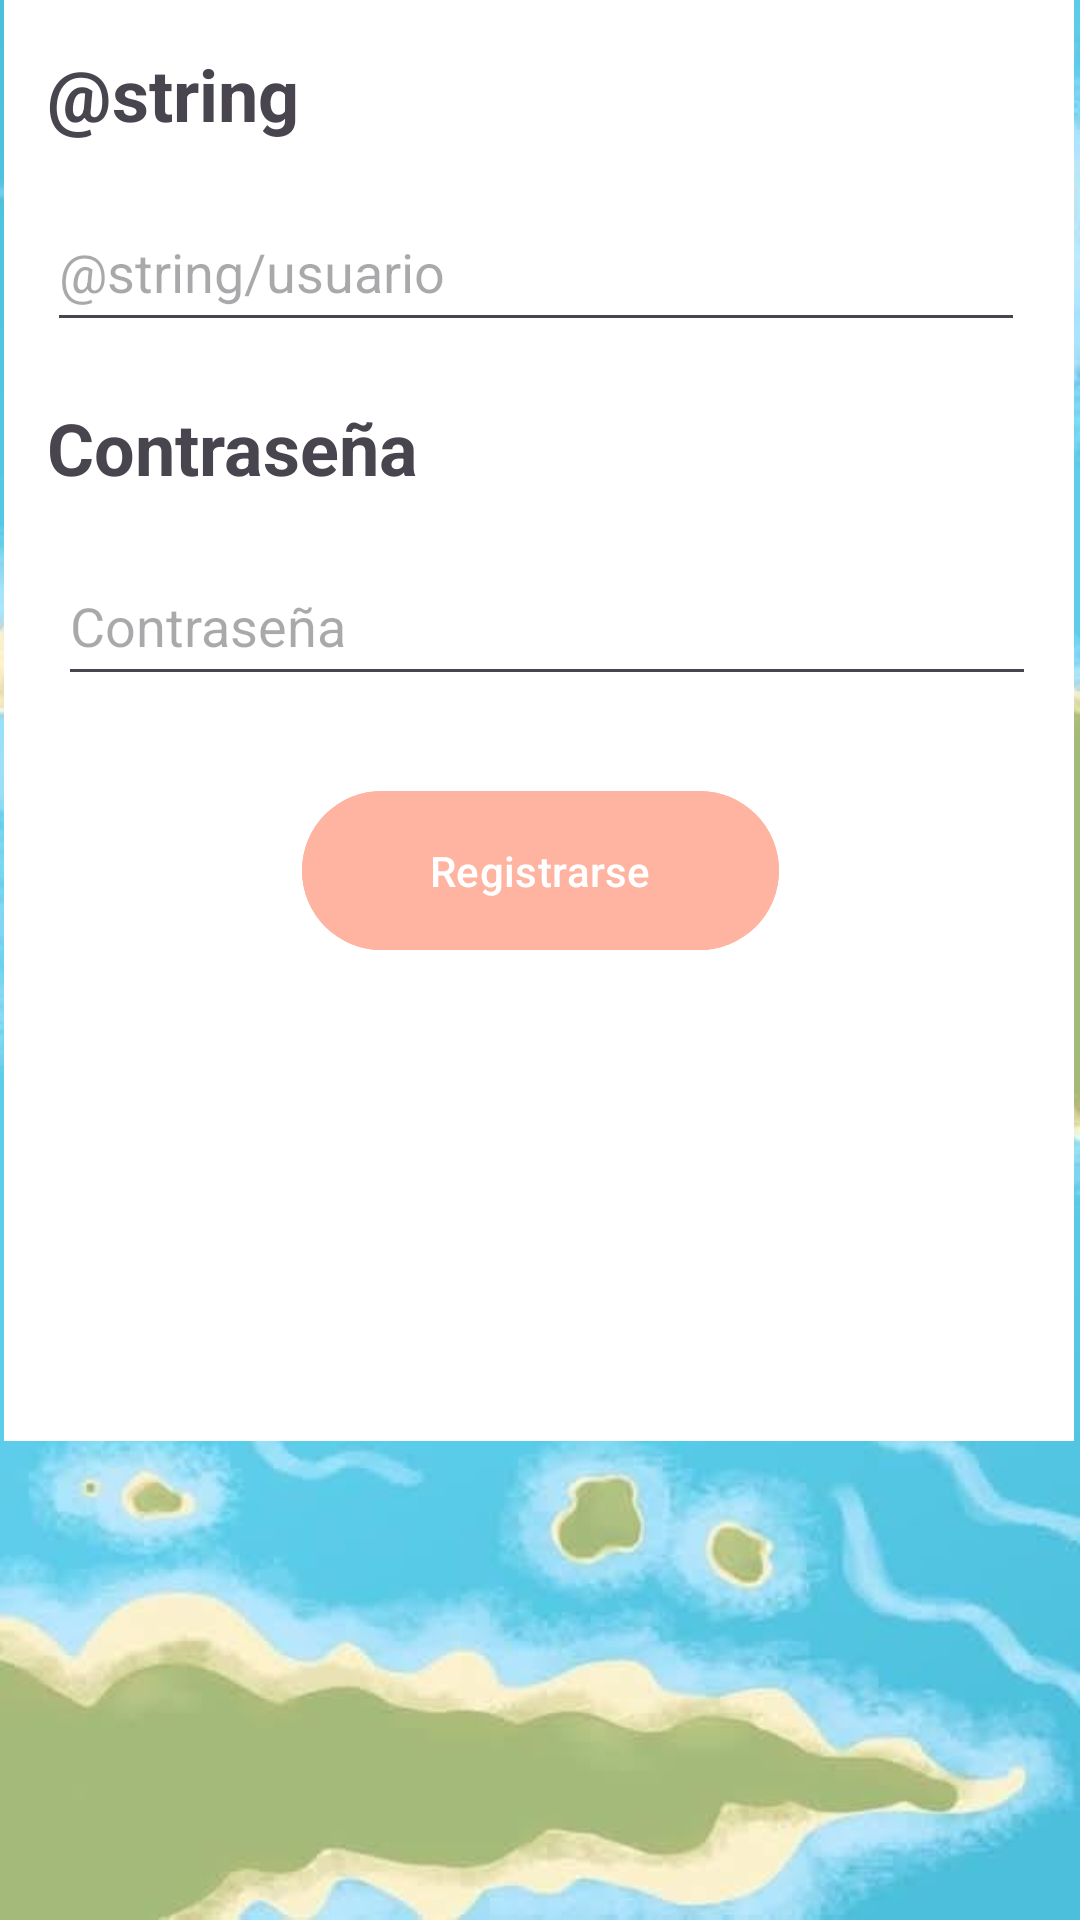

Reconstruct the res/layout file that produces this screen, plus the resources it refers to.
<!-- AndroidManifest.xml: application theme Base.Theme.ProjectErato -->
<!-- res/layout/activity_register.xml -->
<?xml version="1.0" encoding="utf-8"?>
<androidx.constraintlayout.widget.ConstraintLayout xmlns:android="http://schemas.android.com/apk/res/android"
    xmlns:app="http://schemas.android.com/apk/res-auto"
    xmlns:tools="http://schemas.android.com/tools"
    android:id="@+id/main"
    android:layout_width="match_parent"
    android:layout_height="match_parent"
    tools:context=".RegisterActivity"
    android:background="@drawable/fondoapp"
    android:scaleType="centerCrop">

    <ImageButton
        android:id="@+id/imageButtonVolumen"
        android:layout_width="63dp"
        android:layout_height="63dp"
        android:layout_marginTop="16dp"
        android:layout_marginEnd="16dp"
        android:background="@drawable/button_background"
        android:contentDescription="@string/botonvolumen"
        app:layout_constraintEnd_toEndOf="parent"
        app:layout_constraintTop_toTopOf="parent"
        app:srcCompat="@drawable/iconovolumenencendido" />

    <ImageButton
        android:id="@+id/imageButtonVolver"
        android:layout_width="63dp"
        android:layout_height="63dp"
        android:layout_marginStart="16dp"
        android:layout_marginTop="16dp"
        android:background="@drawable/button_background"
        android:contentDescription="@string/botonvolver"
        app:layout_constraintStart_toStartOf="parent"
        app:layout_constraintTop_toTopOf="parent"
        app:srcCompat="@drawable/flecha"
        tools:ignore="DuplicateSpeakableTextCheck" />

    <ImageView
        android:id="@+id/imageView"
        android:layout_width="358dp"
        android:layout_height="511dp"
        android:layout_marginStart="46dp"
        android:layout_marginEnd="47dp"
        android:layout_marginBottom="160dp"
        android:contentDescription="@string/fondo_blanco"
        app:layout_constraintBottom_toBottomOf="parent"
        app:layout_constraintEnd_toEndOf="parent"
        app:layout_constraintStart_toStartOf="parent"
        app:srcCompat="@drawable/fondo_blanco" />

    <TextView
        android:id="@+id/textViewContrasena"
        android:layout_width="141dp"
        android:layout_height="36dp"
        android:text="@string/contrasenha"
        android:textAlignment="textStart"
        android:textSize="24sp"
        android:textStyle="bold"
        app:layout_constraintBottom_toTopOf="@+id/editTextContrasena"
        app:layout_constraintEnd_toEndOf="@+id/imageView"
        app:layout_constraintHorizontal_bias="0.069"
        app:layout_constraintStart_toStartOf="@+id/imageView"
        app:layout_constraintTop_toBottomOf="@+id/editTextUsuario"
        app:layout_constraintVertical_bias="0.593"
        tools:ignore="TextSizeCheck" />

    <EditText
        android:id="@+id/editTextUsuario"
        android:layout_width="326dp"
        android:layout_height="50dp"
        android:hint="@string/usuario"
        android:inputType="textPersonName"
        app:layout_constraintBottom_toBottomOf="@+id/imageView"
        app:layout_constraintEnd_toEndOf="@+id/imageView"
        app:layout_constraintHorizontal_bias="0.468"
        app:layout_constraintStart_toStartOf="@+id/imageView"
        app:layout_constraintTop_toTopOf="@+id/imageView"
        app:layout_constraintVertical_bias="0.206"
        tools:ignore="Autofill,DuplicateSpeakableTextCheck,TextContrastCheck" />

    <TextView
        android:id="@+id/textViewUsuario"
        android:layout_width="118dp"
        android:layout_height="36dp"
        android:text="@string/usuario"
        android:textAlignment="textStart"
        android:textSize="24sp"
        android:textStyle="bold"
        app:layout_constraintBottom_toTopOf="@+id/editTextUsuario"
        app:layout_constraintEnd_toEndOf="@+id/imageView"
        app:layout_constraintHorizontal_bias="0.062"
        app:layout_constraintStart_toStartOf="@+id/imageView"
        app:layout_constraintTop_toTopOf="@+id/imageView"
        app:layout_constraintVertical_bias="0.779"
        tools:ignore="TextSizeCheck" />

    <EditText
        android:id="@+id/editTextContrasena"
        android:layout_width="326dp"
        android:layout_height="50dp"
        android:layout_marginStart="32dp"
        android:layout_marginTop="68dp"
        android:layout_marginEnd="32dp"
        android:hint="@string/contrasenha"
        android:inputType="textPassword"
        app:layout_constraintEnd_toEndOf="parent"
        app:layout_constraintHorizontal_bias="0.428"
        app:layout_constraintStart_toStartOf="parent"
        app:layout_constraintTop_toBottomOf="@id/editTextUsuario"
        tools:ignore="Autofill,DuplicateSpeakableTextCheck" />

    <Button
        android:id="@+id/buttonRegister"
        android:layout_width="159dp"
        android:layout_height="61dp"
        android:text="@string/registrarse"
        android:backgroundTint="#FFB4A2"
        app:layout_constraintBottom_toBottomOf="@+id/imageView"
        app:layout_constraintEnd_toEndOf="parent"
        app:layout_constraintStart_toStartOf="parent"
        app:layout_constraintTop_toBottomOf="@+id/editTextContrasena"
        app:layout_constraintVertical_bias="0.148" />

    <ImageView
        android:id="@+id/imageView2"
        android:layout_width="70dp"
        android:layout_height="59dp"
        android:layout_marginStart="144dp"
        android:layout_marginBottom="60dp"
        app:layout_constraintBottom_toBottomOf="@+id/imageView"
        app:layout_constraintStart_toStartOf="@+id/imageView"
        app:srcCompat="@drawable/logo_google" />

</androidx.constraintlayout.widget.ConstraintLayout>
<!-- resources referenced by this layout -->
<resources>
  <!-- drawable button_background (drawable) -->
  <?xml version="1.0" encoding="utf-8"?>
  <shape xmlns:android="http://schemas.android.com/apk/res/android">
      <solid android:color="#FFB4A2" />
      <corners android:radius="20dp" />
  </shape>
  <!-- drawable flecha: png bitmap (drawable, 4551 bytes) -->
  <!-- drawable fondo_blanco: png bitmap (drawable, 5288 bytes) -->
  <!-- drawable fondoapp: jpeg bitmap (drawable, 36804 bytes) -->
  <!-- drawable iconovolumenencendido: png bitmap (drawable, 5054 bytes) -->
  <string name="botonvolumen" translatable="false">BotonVolumen</string>
  <string name="botonvolver" translatable="false">BotonVolver</string>
  <string name="contrasenha">Contraseña</string>
  <string name="fondo_blanco" translatable="false">fondo_blanco</string>
  <string name="registrarse">Registrarse</string>
  <style name="Base.Theme.ProjectErato" parent="Theme.Material3.DayNight.NoActionBar">
          
          
      </style>
</resources>
